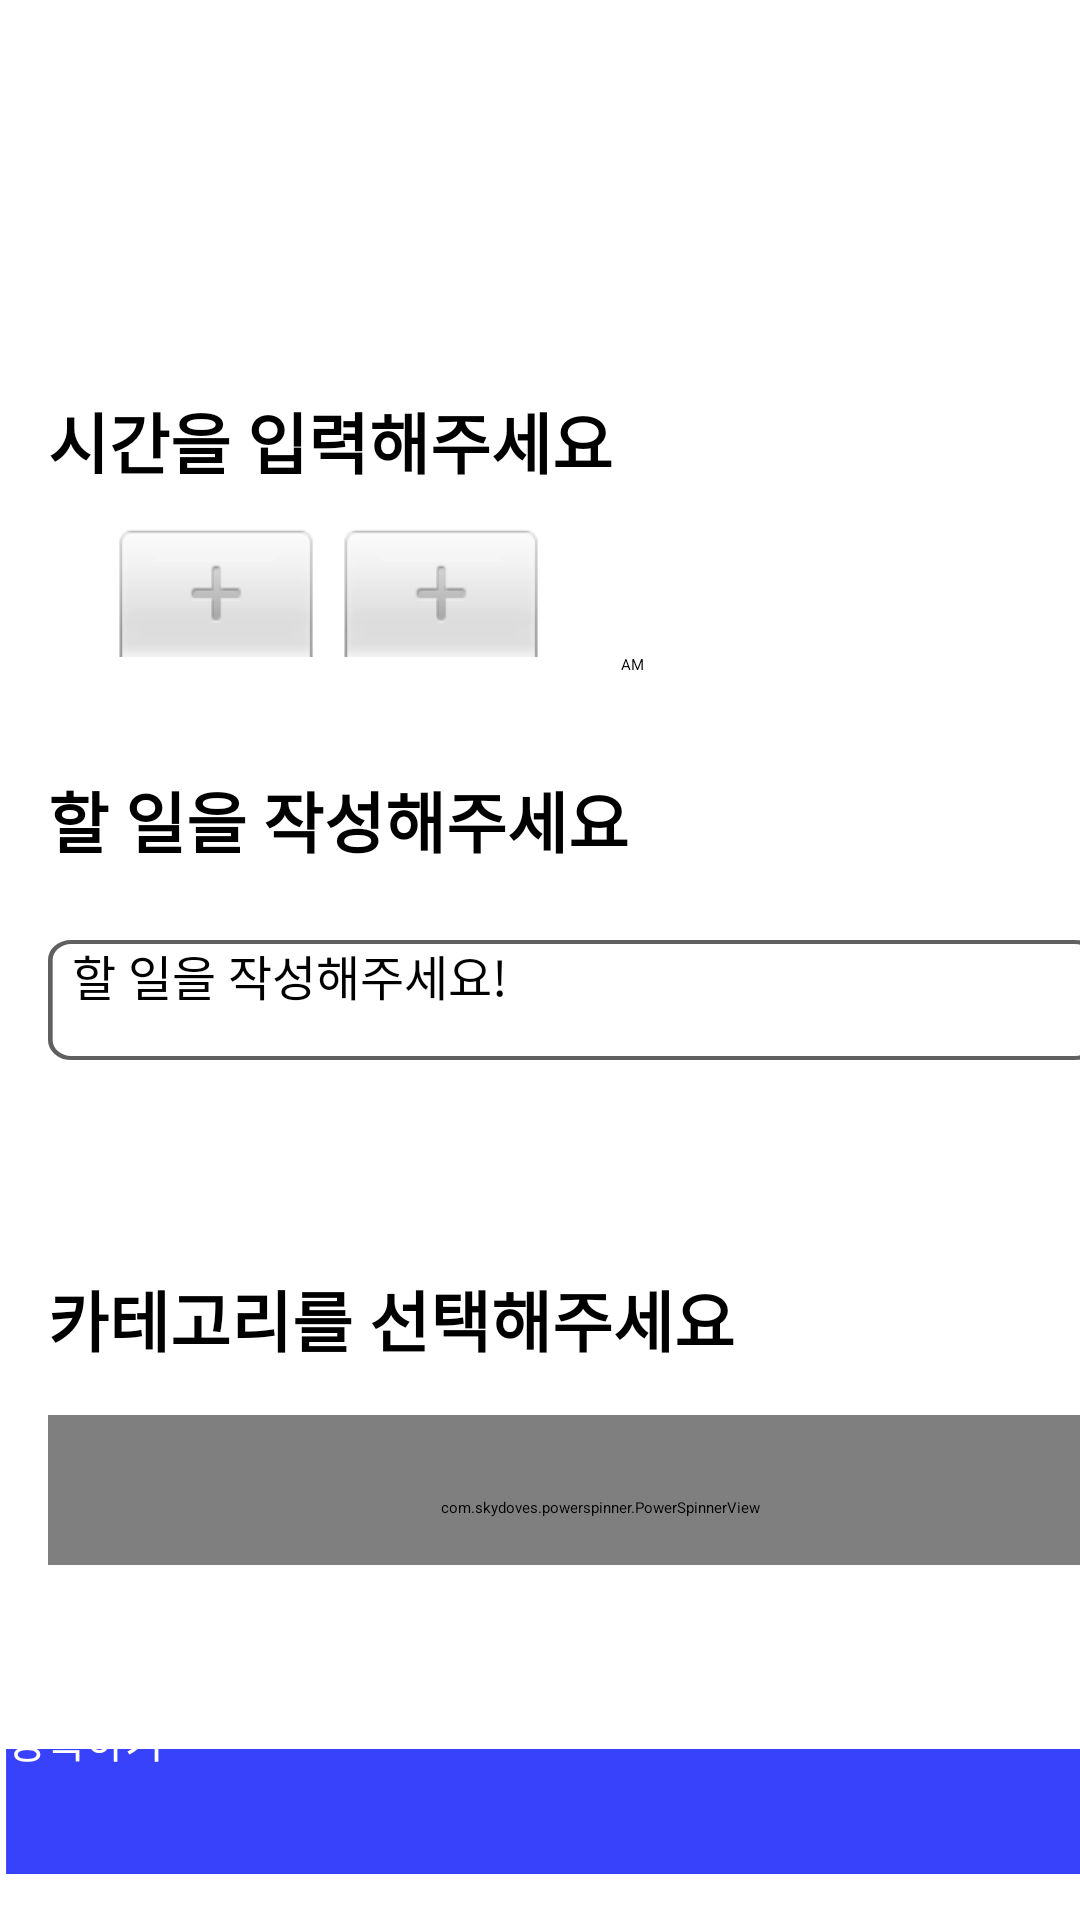

The Android layout XML behind this screen, and the referenced resources:
<!-- AndroidManifest.xml: application theme Theme.Worldwiser -->
<!-- res/layout/dialog_bottom_sheet_travel_schedule.xml -->
<?xml version="1.0" encoding="utf-8"?>
<androidx.constraintlayout.widget.ConstraintLayout xmlns:android="http://schemas.android.com/apk/res/android"
    xmlns:app="http://schemas.android.com/apk/res-auto"
    xmlns:tools="http://schemas.android.com/tools"
    android:id="@+id/bottomSheetDashBoardLayout"
    android:layout_width="match_parent"
    android:layout_height="match_parent"
    app:behavior_hideable="true"
    app:behavior_draggable="true"
    android:background="@color/white"
    app:layout_behavior="com.google.android.material.bottomsheet.BottomSheetBehavior">

    <ScrollView
        android:layout_width="match_parent"
        android:layout_height="match_parent">

        <androidx.constraintlayout.widget.ConstraintLayout
            android:layout_width="match_parent"
            android:layout_height="match_parent">

            <TextView
                android:id="@+id/tv_nickname_auth_schedule"
                android:layout_width="wrap_content"
                android:layout_height="wrap_content"
                android:layout_marginStart="16dp"
                android:layout_marginTop="30dp"
                android:text=""
                android:textColor="@color/black"
                android:textSize="23sp"
                android:textStyle="bold"
                app:layout_constraintStart_toStartOf="parent"
                app:layout_constraintTop_toTopOf="parent" />

            <TextView
                android:id="@+id/tv_travel_schedule_picker_title"
                android:layout_width="wrap_content"
                android:layout_height="wrap_content"
                android:layout_marginTop="70dp"
                android:text="시간을 입력해주세요"
                android:textSize="22sp"
                android:textStyle="bold"
                app:layout_constraintStart_toStartOf="@+id/tv_nickname_auth_schedule"
                app:layout_constraintTop_toBottomOf="@+id/tv_nickname_auth_schedule" />

            <TimePicker
                android:id="@+id/tp_travel_schedule"
                android:layout_width="240dp"
                android:layout_height="wrap_content"
                android:layout_marginTop="12dp"
                android:gravity="start"
                android:timePickerMode="spinner"
                app:layout_constraintStart_toStartOf="@+id/tv_travel_schedule_picker_title"
                app:layout_constraintTop_toBottomOf="@+id/tv_travel_schedule_picker_title" />

            <TextView
                android:id="@+id/tv_travel_schedule_todo_title"
                android:layout_width="wrap_content"
                android:layout_height="wrap_content"
                android:layout_marginTop="32dp"
                android:text="할 일을 작성해주세요"
                android:textSize="22sp"
                android:textStyle="bold"
                app:layout_constraintStart_toStartOf="@+id/tp_travel_schedule"
                app:layout_constraintTop_toBottomOf="@+id/tp_travel_schedule" />

            <TextView
                android:id="@+id/tv_travel_schedule_status_title"
                android:layout_width="wrap_content"
                android:layout_height="wrap_content"
                android:layout_marginTop="70dp"
                android:text="카테고리를 선택해주세요"
                android:textSize="22sp"
                android:textStyle="bold"
                app:layout_constraintStart_toStartOf="@+id/et_travel_schedule_todo"
                app:layout_constraintTop_toBottomOf="@+id/et_travel_schedule_todo" />

            <EditText
                android:id="@+id/et_travel_schedule_todo"
                android:layout_width="350dp"
                android:layout_height="40dp"
                android:layout_marginTop="24dp"
                android:background="@drawable/drawable_schedule_calendar"
                android:hint="할 일을 작성해주세요!"
                android:paddingLeft="8dp"
                android:textSize="16sp"
                app:layout_constraintStart_toStartOf="@+id/tp_travel_schedule"
                app:layout_constraintTop_toBottomOf="@+id/tv_travel_schedule_todo_title" />

            <com.skydoves.powerspinner.PowerSpinnerView
                android:id="@+id/powerSpinnerView"
                android:layout_width="360dp"
                android:layout_height="50dp"
                android:layout_margin="16dp"
                android:layout_marginTop="24dp"
                android:gravity="start"
                android:hint="원하시는 카테고리를 선택해주세요!"
                android:paddingStart="8dp"
                android:paddingTop="12dp"
                android:textAppearance="@style/Theme.WorldWiser.VerificationActivity_PowerSpinner"
                app:layout_constraintStart_toStartOf="parent"
                app:layout_constraintTop_toBottomOf="@+id/tv_travel_schedule_status_title"
                app:spinner_divider_color="@color/powerSpinnerDividerColor"
                app:spinner_divider_show="true"
                app:spinner_divider_size="0.4dp"
                app:spinner_item_array="@array/schedule_todo_status"
                app:spinner_item_height="46dp"
                app:spinner_popup_animation="dropdown"
                app:spinner_popup_background="@color/powerSpinnerBackgroundColor"
                app:spinner_popup_elevation="14dp" />

            <androidx.appcompat.widget.AppCompatButton
                android:id="@+id/btn_schedule_datePicker_insert"
                android:layout_width="416dp"
                android:layout_height="75dp"
                android:layout_marginTop="48dp"
                android:background="@drawable/drawable_schedule_insert_button"
                android:paddingBottom="6dp"
                android:text="날짜 등록하기"
                android:textColor="@color/white"
                android:textSize="14sp"
                app:layout_constraintEnd_toEndOf="parent"
                app:layout_constraintHorizontal_bias="0.483"
                app:layout_constraintStart_toStartOf="parent"
                app:layout_constraintTop_toBottomOf="@+id/powerSpinnerView" />

            <TextView
                android:id="@+id/tv_travel_schedule_time"
                android:layout_width="wrap_content"
                android:layout_height="wrap_content"
                android:layout_marginTop="8dp"
                android:visibility="invisible"
                app:layout_constraintStart_toStartOf="@+id/powerSpinnerView"
                app:layout_constraintTop_toBottomOf="@+id/tv_day_schedule" />

            <TextView
                android:id="@+id/tv_day_schedule"
                android:layout_width="wrap_content"
                android:layout_height="wrap_content"
                android:layout_marginTop="8dp"
                android:textColor="@color/black"
                android:textSize="18sp"
                android:visibility="invisible"
                app:layout_constraintStart_toStartOf="@+id/powerSpinnerView"
                app:layout_constraintTop_toBottomOf="@+id/powerSpinnerView" />

        </androidx.constraintlayout.widget.ConstraintLayout>

    </ScrollView>


</androidx.constraintlayout.widget.ConstraintLayout>
<!-- resources referenced by this layout -->
<resources>
  <color name="black">#FF000000</color>
  <color name="powerSpinnerBackgroundColor">#F8F8F8</color>
  <color name="powerSpinnerDividerColor">#000000</color>
  <color name="white">#FFFFFFFF</color>
  <!-- drawable drawable_schedule_calendar (drawable) -->
  <vector xmlns:android="http://schemas.android.com/apk/res/android"
      android:width="450dp"
      android:height="60dp"
      android:viewportWidth="450"
      android:viewportHeight="60">
    <path
        android:pathData="M10,1L440,1A9,9 0,0 1,449 10L449,50A9,9 0,0 1,440 59L10,59A9,9 0,0 1,1 50L1,10A9,9 0,0 1,10 1z"
        android:strokeWidth="2"
        android:fillColor="#ffffff"
        android:strokeColor="#606060"/>
    <path
        android:pathData="M14,15.5h87v29h-87z"
        android:fillColor="#ffffff"/>
  </vector>
  <!-- drawable drawable_schedule_insert_button (drawable) -->
  <vector xmlns:android="http://schemas.android.com/apk/res/android"
      android:width="290dp"
      android:height="90dp"
      android:viewportWidth="290"
      android:viewportHeight="90">
    <path
        android:pathData="M20,16h250v50h-250z"
        android:fillColor="#3742FA"/>
  </vector>
  <style name="Theme.WorldWiser.VerificationActivity_PowerSpinner">
          <item name="android:textSize">18sp</item>
          <item name="android:textColor">@color/black</item>
      </style>
  <style name="Theme.Worldwiser" parent="Theme.MaterialComponents.DayNight.DarkActionBar">
          
          <item name="colorPrimary">@color/purple_200</item>
          <item name="colorPrimaryVariant">@color/purple_700</item>
          <item name="colorOnPrimary">@color/black</item>
          
          <item name="colorSecondary">@color/teal_200</item>
          <item name="colorSecondaryVariant">@color/teal_200</item>
          <item name="colorOnSecondary">@color/black</item>
          
          <item name="android:statusBarColor" tools:targetApi="l">?attr/colorPrimaryVariant</item>
          
      </style>
  <color name="purple_200">#FFBB86FC</color>
  <color name="purple_700">#FF3700B3</color>
  <color name="teal_200">#FF03DAC5</color>
</resources>
